Run: headless pygame with SDL's dummy video driver; simulated clock (each Clock.tick advances the game by its frame time, no real sleeping); random seed 0; keys injected as events and as key.get_pressed() state; no mouse input.
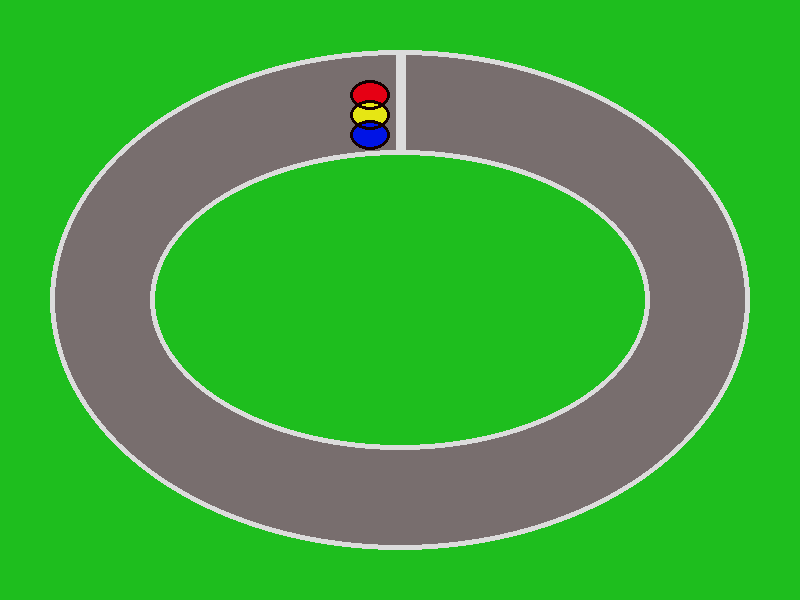
Frame 1 of 4 · flips 1–60 · no input
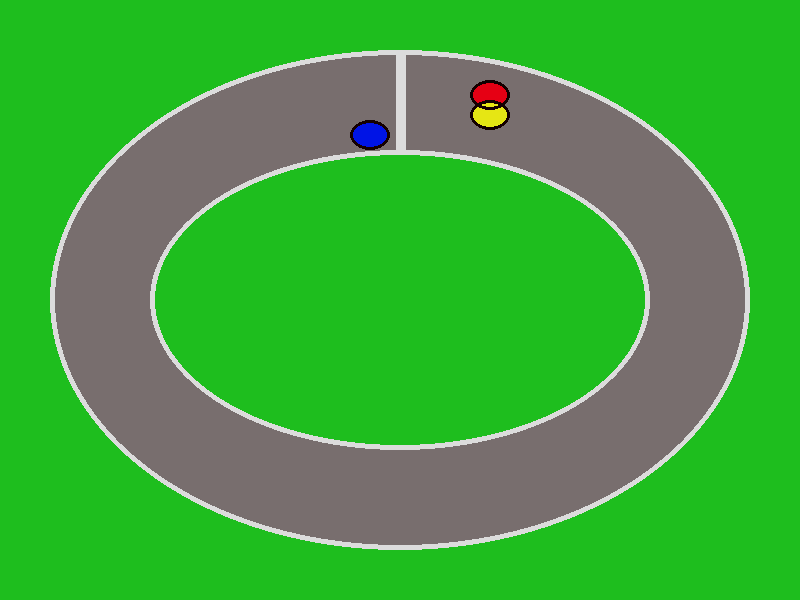
Frame 2 of 4 · flips 61–180 · tapped SPACE, RETURN · held RIGHT (→), D
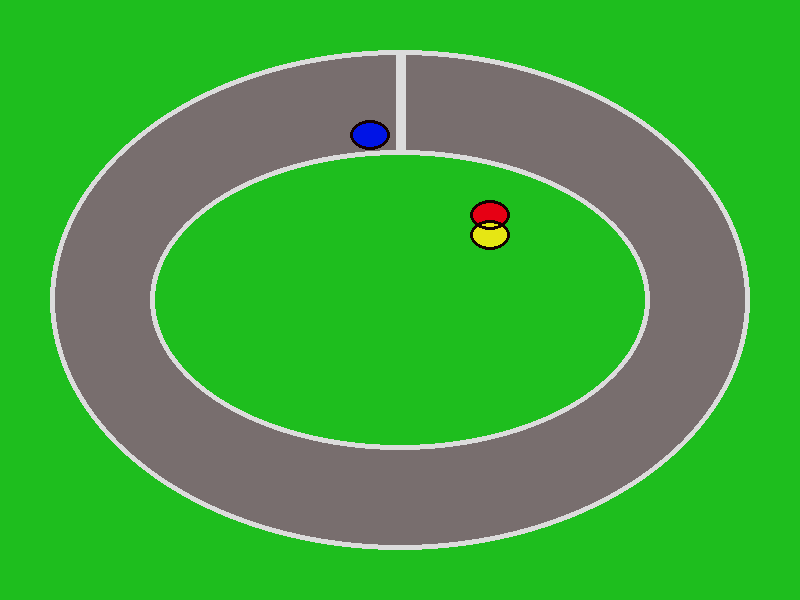
Frame 3 of 4 · flips 181–300 · held DOWN (↓), S
Frame 4 of 4 · flips 301–420 · held LEFT (←), A, UP (↑), W · screen same as frame 1, image omitted

The pygame program that drew these frames:

import pygame
pygame.init()

window = pygame.display.set_mode([800, 600])

bg_color = (30, 190, 30)
track_color = (120, 110, 110)
outline_color = (220, 220, 220)

car_rect = pygame.Rect(350, 80, 40, 30)
car_rect2 = pygame.Rect(350, 100, 40, 30)
car_rect3 = pygame.Rect(350, 120, 40, 30)
track_rect = pygame.Rect(50, 50, 700, 500)
inner_rect = pygame.Rect(150, 150, 500, 300)

drawing = True
while drawing:
    for event in pygame.event.get():
        if event.type == pygame.QUIT:
            drawing = False

    key = pygame.key.get_pressed()
    if key[pygame.K_UP]:
        car_rect.y -= 1
        pygame.time.wait(5)
    if key[pygame.K_DOWN]:
        car_rect.y += 1
        pygame.time.wait(5)
    if key[pygame.K_RIGHT]:
        car_rect.x += 1
        pygame.time.wait(5)
    if key[pygame.K_LEFT]:
        car_rect.x -= 1
        pygame.time.wait(5)
    if key[pygame.K_w]:
        car_rect2.y -= 1
        pygame.time.wait(5)
    if key[pygame.K_s]:
        car_rect2.y += 1
        pygame.time.wait(5)
    if key[pygame.K_d]:
        car_rect2.x += 1
        pygame.time.wait(5)
    if key[pygame.K_a]:
        car_rect2.x -= 1
        pygame.time.wait(5)
    if key[pygame.K_i]:
        car_rect3.y -= 1
        pygame.time.wait(5)
    if key[pygame.K_k]:
        car_rect3.y += 1
        pygame.time.wait(5)
    if key[pygame.K_l]:
        car_rect3.x += 1
        pygame.time.wait(5)
    if key[pygame.K_j]:
        car_rect3.x -= 1
        pygame.time.wait(5)

    window.fill(bg_color)
    pygame.draw.ellipse(window, track_color, track_rect)
    pygame.draw.ellipse(window, outline_color, track_rect, 5)
    pygame.draw.ellipse(window, bg_color, inner_rect)
    pygame.draw.ellipse(window, outline_color, inner_rect, 5)
    pygame.draw.line(window, outline_color, (400, 50), (400, 150), 10)
    pygame.draw.ellipse(window, (230, 0, 20), car_rect)
    pygame.draw.ellipse(window, (230, 230, 20), car_rect2)
    pygame.draw.ellipse(window, (0, 20, 230), car_rect3)
    pygame.draw.ellipse(window, (20, 0, 0), car_rect3, 3)
    pygame.draw.ellipse(window, (20, 0, 0), car_rect2, 3)
    pygame.draw.ellipse(window, (20, 0, 0), car_rect, 3)
    pygame.display.flip()
